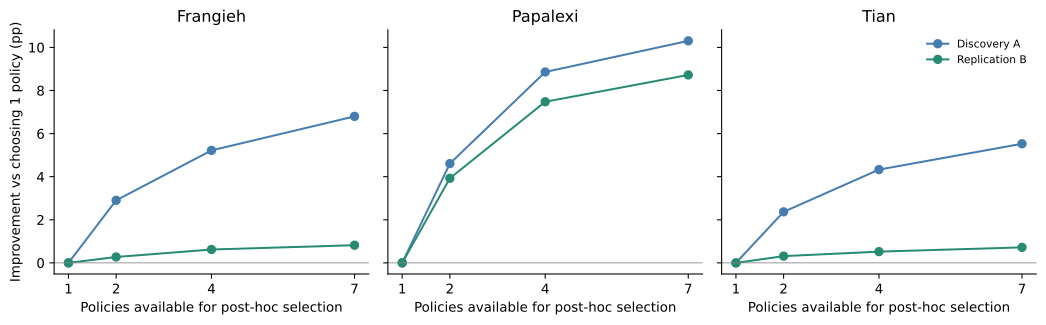

The data file committed next to this chart (first rows):
task, study, seed, choices, precision_a, precision_b, gap
Frangieh_Coculture_IFNG, Frangieh, 0, 1, 0.2688, 0.2039, 0.06488
Frangieh_Coculture_IFNG, Frangieh, 0, 2, 0.2839, 0.2166, 0.06732
Frangieh_Coculture_IFNG, Frangieh, 0, 4, 0.3195, 0.2298, 0.08976
Frangieh_Coculture_IFNG, Frangieh, 0, 7, 0.3415, 0.2195, 0.122
Frangieh_Coculture_IFNG, Frangieh, 1, 1, 0.3912, 0.2766, 0.1146
Frangieh_Coculture_IFNG, Frangieh, 1, 2, 0.4073, 0.2795, 0.1278
Frangieh_Coculture_IFNG, Frangieh, 1, 4, 0.4298, 0.2815, 0.1483
Frangieh_Coculture_IFNG, Frangieh, 1, 7, 0.439, 0.2927, 0.1463
Frangieh_Coculture_IFNG, Frangieh, 2, 1, 0.3239, 0.2405, 0.08341
Frangieh_Coculture_IFNG, Frangieh, 2, 2, 0.3688, 0.2517, 0.1171
Frangieh_Coculture_IFNG, Frangieh, 2, 4, 0.3932, 0.2507, 0.1424
Frangieh_Coculture_IFNG, Frangieh, 2, 7, 0.439, 0.2927, 0.1463
Frangieh_Coculture_IFNG, Frangieh, 3, 1, 0.3561, 0.1888, 0.1673
Frangieh_Coculture_IFNG, Frangieh, 3, 2, 0.4073, 0.1873, 0.22
Frangieh_Coculture_IFNG, Frangieh, 3, 4, 0.4498, 0.2151, 0.2346
Frangieh_Coculture_IFNG, Frangieh, 3, 7, 0.4878, 0.2439, 0.2439
Frangieh_Coculture_IFNG, Frangieh, 4, 1, 0.3112, 0.2746, 0.03659
Frangieh_Coculture_IFNG, Frangieh, 4, 2, 0.3459, 0.3327, 0.01317
Frangieh_Coculture_IFNG, Frangieh, 4, 4, 0.3629, 0.3678, -0.004878
Frangieh_Coculture_IFNG, Frangieh, 4, 7, 0.3659, 0.3766, -0.01073
Frangieh_Coculture_IFNG, Frangieh, 5, 1, 0.2995, 0.2605, 0.03902
Frangieh_Coculture_IFNG, Frangieh, 5, 2, 0.3244, 0.2537, 0.07073
Frangieh_Coculture_IFNG, Frangieh, 5, 4, 0.3361, 0.2537, 0.08244
Frangieh_Coculture_IFNG, Frangieh, 5, 7, 0.3415, 0.2459, 0.09561
Frangieh_Coculture_IFNG, Frangieh, 6, 1, 0.2688, 0.2229, 0.04585
Frangieh_Coculture_IFNG, Frangieh, 6, 2, 0.2849, 0.2346, 0.05024
Frangieh_Coculture_IFNG, Frangieh, 6, 4, 0.2976, 0.2517, 0.04585
Frangieh_Coculture_IFNG, Frangieh, 6, 7, 0.3171, 0.2927, 0.02439
Frangieh_Coculture_IFNG, Frangieh, 7, 1, 0.2527, 0.2532, -0.0004878
Frangieh_Coculture_IFNG, Frangieh, 7, 2, 0.2688, 0.239, 0.02976
Frangieh_Coculture_IFNG, Frangieh, 7, 4, 0.28, 0.2302, 0.04976
Frangieh_Coculture_IFNG, Frangieh, 7, 7, 0.2927, 0.2439, 0.04878
Frangieh_Coculture_IFNG, Frangieh, 8, 1, 0.3302, 0.3093, 0.02098
Frangieh_Coculture_IFNG, Frangieh, 8, 2, 0.3751, 0.3307, 0.04439
Frangieh_Coculture_IFNG, Frangieh, 8, 4, 0.4098, 0.3629, 0.04683
Frangieh_Coculture_IFNG, Frangieh, 8, 7, 0.4634, 0.4146, 0.04878
Frangieh_Coculture_IFNG, Frangieh, 9, 1, 0.3259, 0.2956, 0.03024
Frangieh_Coculture_IFNG, Frangieh, 9, 2, 0.3566, 0.2966, 0.06
Frangieh_Coculture_IFNG, Frangieh, 9, 4, 0.3785, 0.2985, 0.08
Frangieh_Coculture_IFNG, Frangieh, 9, 7, 0.3902, 0.3049, 0.08537
Frangieh_Coculture_IFNG, Frangieh, 10, 1, 0.3624, 0.2863, 0.0761
Frangieh_Coculture_IFNG, Frangieh, 10, 2, 0.3849, 0.2849, 0.1
Frangieh_Coculture_IFNG, Frangieh, 10, 4, 0.4034, 0.298, 0.1054
Frangieh_Coculture_IFNG, Frangieh, 10, 7, 0.4146, 0.3171, 0.09756
Frangieh_Coculture_IFNG, Frangieh, 11, 1, 0.3171, 0.2473, 0.06976
Frangieh_Coculture_IFNG, Frangieh, 11, 2, 0.3337, 0.2634, 0.07024
Frangieh_Coculture_IFNG, Frangieh, 11, 4, 0.3512, 0.2829, 0.06829
Frangieh_Coculture_IFNG, Frangieh, 11, 7, 0.3659, 0.2927, 0.07317
Frangieh_Coculture_IFNG, Frangieh, 12, 1, 0.2951, 0.2156, 0.07951
Frangieh_Coculture_IFNG, Frangieh, 12, 2, 0.3371, 0.241, 0.0961
Frangieh_Coculture_IFNG, Frangieh, 12, 4, 0.3654, 0.2659, 0.09951
Frangieh_Coculture_IFNG, Frangieh, 12, 7, 0.3902, 0.2927, 0.09756
Frangieh_Coculture_IFNG, Frangieh, 13, 1, 0.3146, 0.2195, 0.09512
Frangieh_Coculture_IFNG, Frangieh, 13, 2, 0.3288, 0.2283, 0.1005
Frangieh_Coculture_IFNG, Frangieh, 13, 4, 0.3415, 0.2341, 0.1073
Frangieh_Coculture_IFNG, Frangieh, 13, 7, 0.3415, 0.2341, 0.1073
Frangieh_Coculture_IFNG, Frangieh, 14, 1, 0.3112, 0.2532, 0.05805
Frangieh_Coculture_IFNG, Frangieh, 14, 2, 0.3429, 0.2541, 0.08878
Frangieh_Coculture_IFNG, Frangieh, 14, 4, 0.3761, 0.2649, 0.1112
Frangieh_Coculture_IFNG, Frangieh, 14, 7, 0.3902, 0.2683, 0.122
... 1,740 more rows
